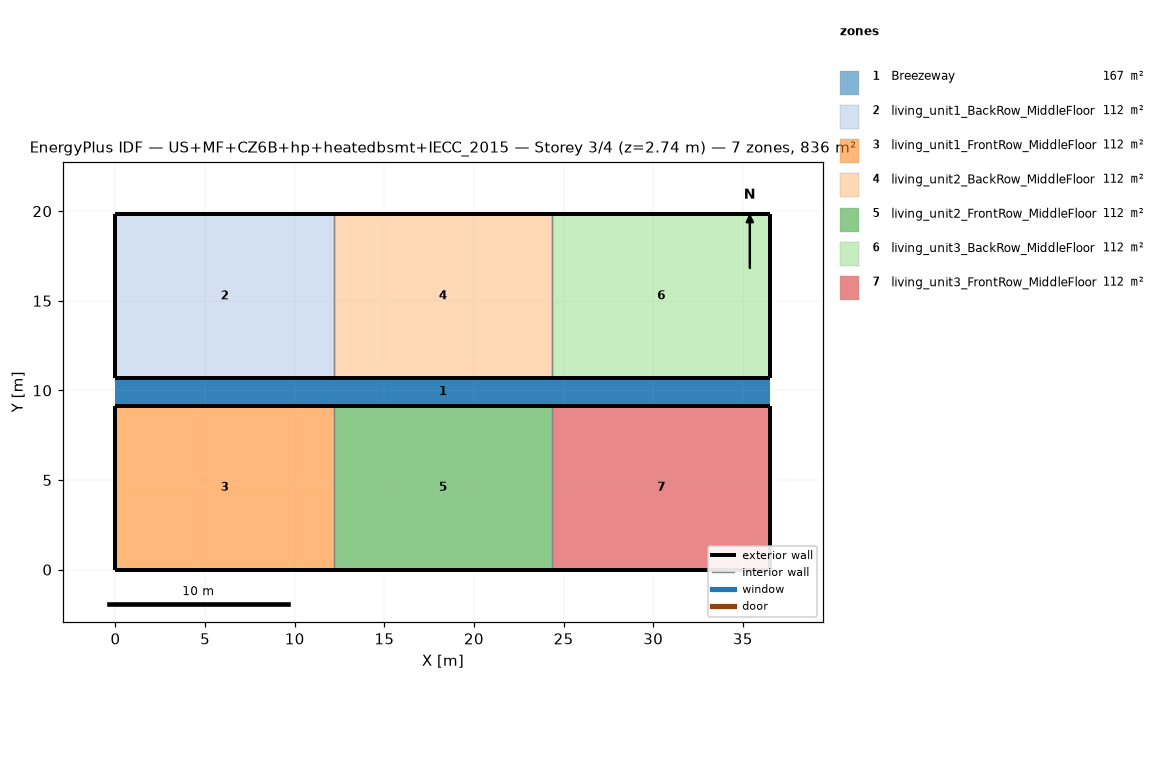
=== STOREY PLAN SPEC (per zone: floor XY polygon, exterior-wall plan segments, windows/doors) ===
zone 1: Breezeway  (167.0 m²)
  floor: (36.54, 9.16) (0.00, 9.16) (0.00, 10.68) (36.54, 10.68)
  floor: (36.54, 9.16) (0.00, 9.16) (0.00, 10.68) (36.54, 10.68)
  floor: (36.54, 9.16) (0.00, 9.16) (0.00, 10.68) (36.54, 10.68)
zone 2: living_unit1_BackRow_MiddleFloor  (111.5 m²)
  floor: (12.18, 10.68) (0.00, 10.68) (0.00, 19.84) (12.18, 19.84)
  exterior wall: (0.00, 10.68) – (12.18, 10.68)  [12.2 m]
  exterior wall: (12.18, 19.84) – (0.00, 19.84)  [12.2 m]
  exterior wall: (0.00, 19.84) – (0.00, 10.68)  [9.2 m]
  interior walls: 1
zone 3: living_unit1_FrontRow_MiddleFloor  (111.5 m²)
  floor: (12.18, 0.00) (0.00, 0.00) (0.00, 9.16) (12.18, 9.16)
  exterior wall: (0.00, 0.00) – (12.18, 0.00)  [12.2 m]
  exterior wall: (12.18, 9.16) – (0.00, 9.16)  [12.2 m]
  exterior wall: (0.00, 9.16) – (0.00, 0.00)  [9.2 m]
  interior walls: 1
zone 4: living_unit2_BackRow_MiddleFloor  (111.5 m²)
  floor: (24.36, 10.68) (12.18, 10.68) (12.18, 19.84) (24.36, 19.84)
  exterior wall: (12.18, 10.68) – (24.36, 10.68)  [12.2 m]
  exterior wall: (24.36, 19.84) – (12.18, 19.84)  [12.2 m]
  interior walls: 2
zone 5: living_unit2_FrontRow_MiddleFloor  (111.5 m²)
  floor: (24.36, 0.00) (12.18, 0.00) (12.18, 9.16) (24.36, 9.16)
  exterior wall: (12.18, 0.00) – (24.36, 0.00)  [12.2 m]
  exterior wall: (24.36, 9.16) – (12.18, 9.16)  [12.2 m]
  interior walls: 2
zone 6: living_unit3_BackRow_MiddleFloor  (111.5 m²)
  floor: (36.54, 10.68) (24.36, 10.68) (24.36, 19.84) (36.54, 19.84)
  exterior wall: (24.36, 10.68) – (36.54, 10.68)  [12.2 m]
  exterior wall: (36.54, 10.68) – (36.54, 19.84)  [9.2 m]
  exterior wall: (36.54, 19.84) – (24.36, 19.84)  [12.2 m]
  interior walls: 1
zone 7: living_unit3_FrontRow_MiddleFloor  (111.5 m²)
  floor: (36.54, 0.00) (24.36, 0.00) (24.36, 9.16) (36.54, 9.16)
  exterior wall: (24.36, 0.00) – (36.54, 0.00)  [12.2 m]
  exterior wall: (36.54, 0.00) – (36.54, 9.16)  [9.2 m]
  exterior wall: (36.54, 9.16) – (24.36, 9.16)  [12.2 m]
  interior walls: 1

=== DERIVED (storey summary) ===
Building: US+MF+CZ6B+hp+heatedbsmt+IECC_2015
Storey: 3 of 4  (floor level z = 2.74 m)
Storey gross floor area: 836.2 m²
Zones on this storey: 7
  - Breezeway: floor 167.0 m²
  - living_unit1_BackRow_MiddleFloor: floor 111.5 m²; exterior wall 33.5 m (86.9 m²); WWR 0.0%
  - living_unit1_FrontRow_MiddleFloor: floor 111.5 m²; exterior wall 33.5 m (86.9 m²); WWR 0.0%
  - living_unit2_BackRow_MiddleFloor: floor 111.5 m²; exterior wall 24.4 m (63.1 m²); WWR 0.0%
  - living_unit2_FrontRow_MiddleFloor: floor 111.5 m²; exterior wall 24.4 m (63.1 m²); WWR 0.0%
  - living_unit3_BackRow_MiddleFloor: floor 111.5 m²; exterior wall 33.5 m (86.9 m²); WWR 0.0%
  - living_unit3_FrontRow_MiddleFloor: floor 111.5 m²; exterior wall 33.5 m (86.9 m²); WWR 0.0%
Zone adjacency (shared interzone walls):
  - living_unit1_BackRow_MiddleFloor ↔ living_unit2_BackRow_MiddleFloor
  - living_unit1_FrontRow_MiddleFloor ↔ living_unit2_FrontRow_MiddleFloor
  - living_unit2_BackRow_MiddleFloor ↔ living_unit3_BackRow_MiddleFloor
  - living_unit2_FrontRow_MiddleFloor ↔ living_unit3_FrontRow_MiddleFloor